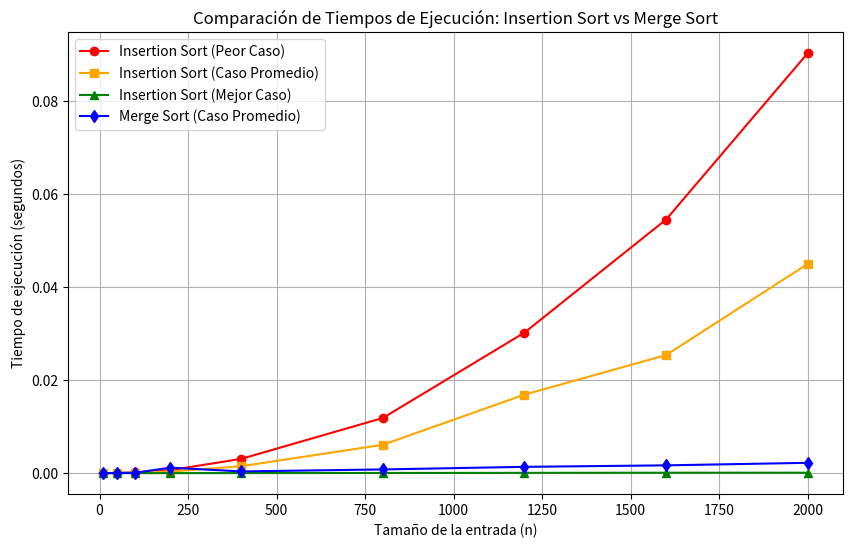

Here is the Python script that generated this plot:
"""
Diego Alejandro Quintero Cano Grupo lunes 6 a 10 am 
Laboratorio 1: Fundamentos de complejidad y recurrencias
Curso: Análisis de Algoritmos - ITM
Autores: Grupo 8
"""

import time
import random
import os
import matplotlib.pyplot as plt

# Crear carpeta para guardar gráficas
os.makedirs('graficas', exist_ok=True)

# ---------------------------------------------------------
# 1. IMPLEMENTACIÓN DE ALGORITMOS
# ---------------------------------------------------------

def insertion_sort(arr):
    A = arr.copy()
    for i in range(1, len(A)):
        key = A[i]
        j = i - 1
        while j >= 0 and A[j] > key:
            A[j + 1] = A[j]
            j -= 1
        A[j + 1] = key
    return A

def merge_sort(arr):
    if len(arr) <= 1:
        return arr

    mid = len(arr) // 2
    left = merge_sort(arr[:mid])
    right = merge_sort(arr[mid:])

    return merge(left, right)

def merge(left, right):
    result = []
    i = j = 0

    while i < len(left) and j < len(right):
        if left[i] <= right[j]:
            result.append(left[i])
            i += 1
        else:
            result.append(right[j])
            j += 1

    result.extend(left[i:])
    result.extend(right[j:])
    return result

# ---------------------------------------------------------
# 2. GENERACIÓN DE CASOS DE ENTRADA
# ---------------------------------------------------------

def generar_datos(n, tipo='promedio'):
    if tipo == 'mejor':
        return list(range(n))
    elif tipo == 'peor':
        return list(range(n, 0, -1))
    else:
        return [random.randint(0, 10000) for _ in range(n)]

# ---------------------------------------------------------
# 3. EXPERIMENTACIÓN Y MEDICIÓN DE TIEMPOS
# ---------------------------------------------------------

def medir_tiempo(algoritmo, datos):
    inicio = time.perf_counter()
    algoritmo(datos)
    fin = time.perf_counter()
    return fin - inicio

def ejecutar_experimentos():
    tamanios = [10, 50, 100, 200, 400, 800, 1200, 1600, 2000]
    
    tiempos_insertion_peor = []
    tiempos_insertion_prom = []
    tiempos_insertion_mejor = []
    tiempos_merge_prom = []

    for n in tamanios:
        d_peor = generar_datos(n, 'peor')
        tiempos_insertion_peor.append(medir_tiempo(insertion_sort, d_peor))

        d_prom = generar_datos(n, 'promedio')
        tiempos_insertion_prom.append(medir_tiempo(insertion_sort, d_prom))

        d_mejor = generar_datos(n, 'mejor')
        tiempos_insertion_mejor.append(medir_tiempo(insertion_sort, d_mejor))

        tiempos_merge_prom.append(medir_tiempo(merge_sort, d_prom))

    # ---------------------------------------------------------
    # 4. GENERACIÓN DE GRÁFICAS
    # ---------------------------------------------------------
    plt.figure(figsize=(10, 6))
    plt.plot(tamanios, tiempos_insertion_peor, label='Insertion Sort (Peor Caso)', color='red', marker='o')
    plt.plot(tamanios, tiempos_insertion_prom, label='Insertion Sort (Caso Promedio)', color='orange', marker='s')
    plt.plot(tamanios, tiempos_insertion_mejor, label='Insertion Sort (Mejor Caso)', color='green', marker='^')
    plt.plot(tamanios, tiempos_merge_prom, label='Merge Sort (Caso Promedio)', color='blue', marker='d')

    plt.title('Comparación de Tiempos de Ejecución: Insertion Sort vs Merge Sort')
    plt.xlabel('Tamaño de la entrada (n)')
    plt.ylabel('Tiempo de ejecución (segundos)')
    plt.legend()
    plt.grid(True)
    plt.savefig('graficas/comparativa_tiempos.png')
    print("✓ Experimento finalizado y gráfica guardada en 'graficas/comparativa_tiempos.png'")

if __name__ == '__main__':
    ejecutar_experimentos()
